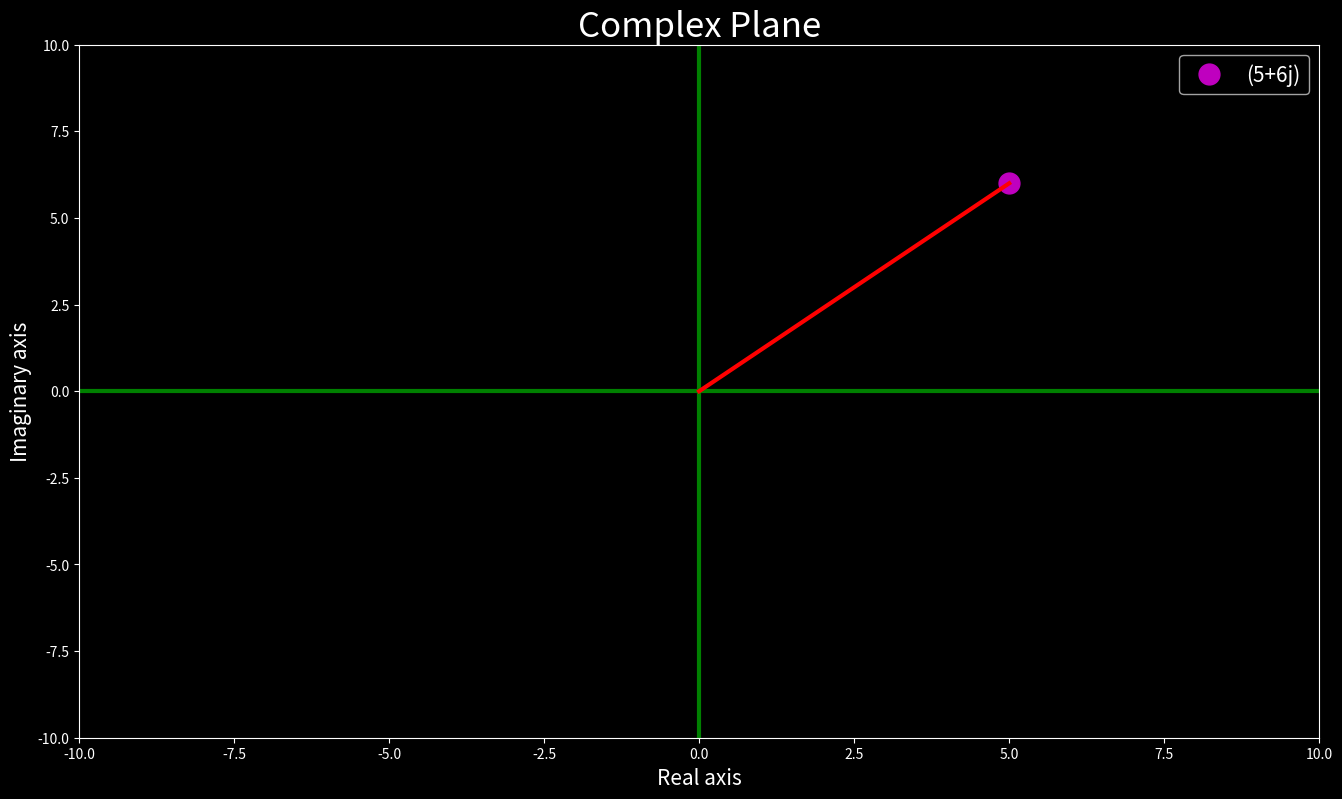

Source code (Python):
import numpy as np
import matplotlib.pyplot as plt
from matplotlib import style

style.use('dark_background')


z = 5 + 6j

# Magnitude of a Number
mag_z = np.sqrt(np.real(z)**2 + np.imag(z)**2)
print("Magnitude =", mag_z)

# Angle with positive real axis
ang_z = np.angle(z)
print("Angle =", ang_z)

print("Angle in degrees =", ang_z*57.3) # angle in degrees

plt.figure(figsize=(16, 9))

plt.plot(np.real(z), np.imag(z), 'mo', markersize=15, label='(5+6j)')

plt.xlim([-10, 10])
plt.ylim([-10, 10])
plt.plot([-10, 10], [0, 0], 'g',lw=3)
plt.plot([0, 0], [-10, 10], 'g', lw=3)
plt.plot([0, 5], [0, 6], 'r-', lw=3)

plt.xlabel('Real axis', fontsize=15)
plt.ylabel('Imaginary axis', fontsize=15)
plt.title('Complex Plane', fontsize=25)
plt.legend(fontsize=15)
plt.show()